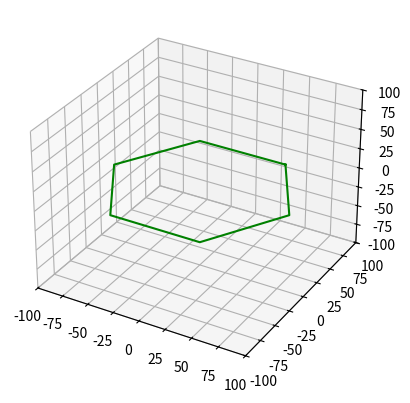
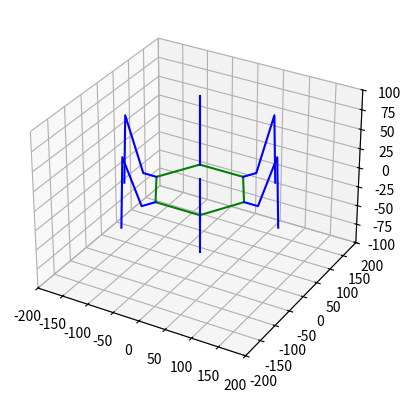

Write Python code to recreate these figures, in order.
import numpy as np
from numpy.linalg import inv
import matplotlib.pyplot as plt
import seaborn as sns
import math

def xRot(theta):
    # Rotation matrix for the x axis
    angle = math.radians(theta)
    mat = np.array([[1, 0, 0],
                   [0, math.cos(angle), math.sin(angle)],
                   [0, -math.sin(angle), math.cos(angle)]])
    return mat

def yRot(theta):
    # Rotation matrix for the y axis
    angle = math.radians(theta)
    mat = np.array([[math.cos(angle), 0, math.sin(angle)],
                   [0, 1, 0],
                   [-math.sin(angle), 0, math.cos(angle)]])
    return mat

def zRot(theta):
    # Rotation matrix for the z axis
    angle = math.radians(theta)
    mat = np.array([[math.cos(angle), math.sin(angle), 0],
                   [-math.sin(angle), math.cos(angle), 0],
                   [0, 0, 1]])
    return mat

def bodyPos(pitch = 0, roll = 0, yaw = 0, Tx = 0, Ty = 0, Tz = 0):
    # Applies rotations in pitch, roll, and yaw and translations in x, y, and z tot he body.
    body_rot = np.matmul(zRot(yaw), yRot(roll))
    body_rot = np.matmul(body_rot, xRot(pitch));
    
    body_0 = np.matmul(inv(body_rot), np.array([[body_offset / 2, body_offset * math.sin(math.pi / 3), 0]]).T);
    body_1 = np.matmul(inv(body_rot), np.array([[body_offset, 0, 0]]).T);
    body_2 = np.matmul(inv(body_rot), np.array([[body_offset / 2, -body_offset * math.sin(math.pi / 3), 0]]).T);
    body_3 = np.matmul(inv(body_rot), np.array([[-body_offset / 2, -body_offset * math.sin(math.pi / 3), 0]]).T);
    body_4 = np.matmul(inv(body_rot), np.array([[-body_offset, 0, 0]]).T);
    body_5 = np.matmul(inv(body_rot), np.array([[-body_offset / 2, body_offset * math.sin(math.pi / 3), 0]]).T);
    
    body_model = np.concatenate((body_0.T, body_1.T, body_2.T, body_3.T, body_4.T, body_5.T, body_0.T), axis = 0)
    translation = [[Tx, Ty, Tz],
    [Tx, Ty, Tz],
    [Tx, Ty, Tz],
    [Tx, Ty, Tz],
    [Tx, Ty, Tz],
    [Tx, Ty, Tz],
    [Tx, Ty, Tz]]
    
    body_model = body_model + translation
    
    return body_model

def legPos(coax_angle, femur_angle, tibia_angle, body_model, leg_num):
    # finds the positions for the coax, femur, and tibia leg segments and adds them to the body model
    coax_rot = zRot(coax_angle)
    femur_rot = np.matmul(yRot(femur_angle), coax_rot)
    tibia_rot = np.matmul(yRot(tibia_angle), femur_rot)
    
    leg_coax = np.matmul(inv(coax_rot), np.array([[coax, 0, 0]]).T) + np.array([body_model[leg_num, :]]).T
    leg_femur = np.matmul(inv(femur_rot), np.array([[femur, 0, 0]]).T) + leg_coax
    leg_tibia = np.matmul(inv(tibia_rot), np.array([[0, 0, -tibia]]).T) + leg_femur
                       
    leg_model = np.concatenate((np.array([body_model[leg_num, :]]), leg_coax.T, leg_femur.T, leg_tibia.T), axis = 0)
    return leg_model

def legAngle(x, y, z):
    # finds the angles for the coax, femur, and tibia leg segments
    coax_angle = math.degrees(math.atan2(y, x));
    coax_rot = zRot(-coax_angle)
    leg_rotated = np.matmul(inv(coax_rot), np.array([[x, y, z]]).T)
    femur_angle = math.degrees(math.acos((tibia ** 2 - femur ** 2 - leg_rotated[2] ** 2 - (leg_rotated[0] - coax) ** 2) / (-2 * femur * (math.sqrt(leg_rotated[2] ** 2 + (leg_rotated[0] - coax) ** 2))))) - math.degrees(math.atan2(-leg_rotated[2], (leg_rotated[0] - coax)));
    tibia_angle = math.degrees(math.acos((leg_rotated[2] ** 2 + (leg_rotated[0] - coax) ** 2 - femur ** 2 - tibia ** 2) / (-2 * femur * tibia))) - 90;
    
    if abs(coax_angle) <= 1e-10:
        coax_angle = 0;
        
    if abs(femur_angle) <= 1e-10:
        femur_angle = 0;
    
    if abs(tibia_angle) <= 1e-10:
        tibia_angle = 0;
    
    return [coax_angle, femur_angle, tibia_angle]

def startLegPos(start_radius = 150, start_height = 20):
    start_leg0 = legAngle(start_radius * math.cos(math.pi / 3) - body_model[0, 0], start_radius * math.sin(math.pi / 3) - body_model[0, 1], - start_height - body_model[0, 2])
    start_leg1 = legAngle(start_radius - body_model[1, 0], - body_model[1, 1], - start_height - body_model[1, 2])
    start_leg2 = legAngle(start_radius * math.cos(- math.pi / 3) - body_model[2, 0], start_radius * math.sin(- math.pi / 3) - body_model[2, 1], - start_height - body_model[2, 2])
    start_leg3 = legAngle(start_radius * math.cos(- 2 * math.pi / 3) - body_model[3, 0], start_radius * math.sin(- 2 * math.pi / 3) - body_model[3, 1], - start_height - body_model[3, 2])
    start_leg4 = legAngle(- start_radius + body_model[1, 0], -body_model[4, 1], - start_height - body_model[4, 2])
    start_leg5 = legAngle(start_radius * math.cos(2 * math.pi / 3) - body_model[5, 0], start_radius * math.sin(2 * math.pi / 3) - body_model[5, 1], - start_height - body_model[5, 2])
    start_leg_combined =  np.concatenate((np.array([start_leg0]), np.array([start_leg1]), np.array([start_leg2]), np.array([start_leg3]), np.array([start_leg4]), np.array([start_leg5])), axis = 0)
    return start_leg_combined

def showModel():
    # plots the whole hexapod model
    fig = plt.figure()
    ax = plt.axes(projection ='3d')
    # plotting
    ax.plot3D(body_model[:, 0], body_model[:, 1], body_model[:, 2], 'green');
    for i in range(6):
        ax.plot3D(leg_model[:, 0, i], leg_model[:, 1, i], leg_model[:, 2, i], 'blue');
    ax.set_xlim(-200, 200);
    ax.set_ylim(-200, 200);
    ax.set_zlim(-100, 100);

# hexapod measurments
body_offset = 85 #mm
coax = 26.34 #mm
femur = 76.2 #mm
tibia = 88.32 #mm

body_model = bodyPos(0, 0, 0, 0, 0, 0);

%matplotlib inline

fig = plt.figure()
ax = plt.axes(projection ='3d')
# plotting
ax.plot3D(body_model[:, 0], body_model[:, 1], body_model[:, 2], 'green');
ax.set_xlim(-100, 100);
ax.set_ylim(-100, 100);
ax.set_zlim(-100, 100);

start_leg = startLegPos()
leg_model = np.empty([4, 3, 6])

for i in range(6):
    leg_model[:, :, i] = legPos(start_leg[i][0], start_leg[i][1], start_leg[i][2], body_model, i) #coax angle, femur angle, tibia angle, model of the hexapod body, leg number
    #print out the leg end positions for debugging
    print(leg_model[3,:,i])

%matplotlib qt

showModel()

